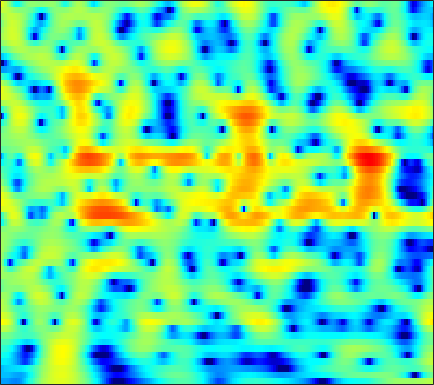

Data behind this chart, as committed beside it:
-9.2394, -9.2236, -9.3113, -9.5191, -9.724, -10.049, -10.324, -10.41, -10.181, -9.497, -8.3802, -7.3751, -5.9522, -4.5519, -3.5532, -2.3189, -1.2052, -0.45241, 0.44526, 1.2293, 1.9002, 2.3343, 2.8242, 3.2186
-7.987, -7.934, -7.942, -8.044, -8.183, -8.44, -8.751, -8.977, -9.183, -9.135, -8.706, -8.111, -7.028, -5.745, -4.74, -3.419, -2.172, -1.301, -0.2387, 0.7064, 1.534, 2.078, 2.702, 3.215
-8.111, -7.744, -7.375, -7.123, -6.992, -6.865, -6.77, -6.692, -6.554, -6.331, -5.999, -5.665, -5.099, -4.401, -3.81, -2.949, -2.046, -1.357, -0.4501, 0.416, 1.22, 1.771, 2.425, 2.98
-5.96, -5.933, -6.046, -6.351, -6.706, -7.353, -8.217, -9.022, -10.31, -11.81, -13.28, -13.9, -13.32, -11.37, -9.595, -7.282, -5.188, -3.777, -2.095, -0.6229, 0.6611, 1.505, 2.477, 3.282
-4.329, -4.479, -4.845, -5.421, -5.993, -6.946, -8.137, -9.18, -10.76, -12.49, -14.08, -14.88, -14.84, -13.48, -11.93, -9.608, -7.295, -5.644, -3.613, -1.79, -0.1835, 0.8736, 2.098, 3.111
-3.28, -3.298, -3.53, -3.994, -4.494, -5.381, -6.551, -7.635, -9.407, -11.69, -14.8, -18.17, -26.59, -24.87, -17.95, -12.59, -8.9, -6.69, -4.23, -2.187, -0.4619, 0.65, 1.922, 2.962
-2.197, -2.087, -2.11, -2.3, -2.549, -3.026, -3.64, -4.161, -4.917, -5.7, -6.414, -6.832, -7.086, -6.877, -6.416, -5.48, -4.322, -3.394, -2.157, -0.9814, 0.09928, 0.8307, 1.702, 2.447
-0.4557, -0.3921, -0.42, -0.5752, -0.771, -1.112, -1.511, -1.823, -2.224, -2.57, -2.812, -2.907, -2.9, -2.735, -2.523, -2.141, -1.68, -1.304, -0.795, -0.2988, 0.1736, 0.5046, 0.9165, 1.291
2.443, 2.401, 2.175, 1.744, 1.301, 0.5684, -0.3053, -1.031, -2.006, -2.819, -3.29, -3.337, -3.021, -2.417, -1.902, -1.218, -0.6356, -0.2962, -0.003996, 0.09985, 0.009697, -0.1696, -0.4938, -0.8023
5.087, 4.947, 4.525, 3.826, 3.113, 1.859, 0.1416, -1.575, -4.721, -9.885, -23.88, -17.13, -8.348, -4.354, -2.434, -0.6931, 0.4028, 0.8896, 1.123, 0.902, 0.1629, -0.8112, -2.867, -6.41
3.676, 3.472, 3.031, 2.41, 1.824, 0.8745, -0.2167, -1.088, -2.25, -3.236, -3.719, -3.645, -3.064, -2.174, -1.465, -0.5902, 0.05661, 0.3811, 0.5662, 0.4787, 0.1197, -0.3144, -1.062, -1.851
2.342, 2.03, 1.483, 0.7718, 0.1388, -0.7733, -1.629, -2.187, -2.722, -2.903, -2.735, -2.425, -1.837, -1.154, -0.6435, -0.02608, 0.4761, 0.7533, 0.9759, 1.028, 0.929, 0.782, 0.5182, 0.2335
2.274, 1.92, 1.189, 0.1197, -0.9291, -2.74, -5.183, -7.412, -9.952, -9.179, -6.298, -4.278, -2.103, -0.4623, 0.499, 1.462, 2.115, 2.431, 2.655, 2.653, 2.441, 2.156, 1.614, 0.9359
1.178, 1.249, 1.048, 0.5143, -0.1363, -1.429, -3.141, -4.49, -5.734, -5.256, -3.47, -1.974, -0.2269, 1.147, 1.941, 2.718, 3.202, 3.383, 3.413, 3.193, 2.725, 2.195, 1.221, -0.131
-1.235, -0.5559, 0.02348, 0.2951, 0.3246, 0.2456, 0.1328, 0.06686, 0.07297, 0.2551, 0.5675, 0.8719, 1.326, 1.724, 1.946, 2.129, 2.169, 2.086, 1.817, 1.385, 0.8046, 0.2702, -0.5736, -1.573
-0.6251, -0.187, 0.2492, 0.5276, 0.6828, 0.8814, 1.047, 1.152, 1.308, 1.468, 1.632, 1.74, 1.824, 1.823, 1.752, 1.534, 1.148, 0.7627, 0.1205, -0.6382, -1.449, -2.033, -2.701, -3.183
1.211, 1.075, 0.8739, 0.7361, 0.7293, 0.8126, 0.9995, 1.221, 1.564, 1.895, 2.196, 2.353, 2.448, 2.398, 2.238, 1.83, 1.149, 0.4368, -0.8321, -2.541, -4.713, -6.557, -8.519, -8.505
1.893, 0.8097, -0.7927, -2.217, -2.823, -2.716, -1.768, -0.8332, 0.3271, 1.27, 2.007, 2.425, 2.857, 3.094, 3.14, 2.977, 2.532, 1.963, 0.8032, -0.9081, -3.339, -5.654, -8.528, -8.236
0.9899, -0.9265, -4.521, -10.42, -16.05, -11.9, -7.051, -4.939, -3.26, -2.193, -1.438, -0.8788, -0.07417, 0.7647, 1.35, 2.003, 2.436, 2.571, 2.534, 2.289, 1.896, 1.591, 1.275, 1.159
1.369, 0.3627, -1.111, -2.496, -3.355, -4.287, -4.91, -5.5, -6.739, -8.659, -11.02, -11.61, -9.103, -5.711, -3.612, -1.453, 0.097, 0.9554, 1.79, 2.332, 2.664, 2.808, 2.885, 2.889
1.627, 1.099, 0.3263, -0.5384, -1.246, -2.204, -3.349, -4.378, -5.986, -8.011, -9.97, -10.52, -8.925, -6.356, -4.564, -2.591, -1.052, -0.1318, 0.8214, 1.524, 2.027, 2.293, 2.519, 2.606
1.387, 1.096, 0.6477, 0.1217, -0.2911, -0.8717, -1.531, -2.001, -2.608, -3.124, -3.45, -3.462, -3.223, -2.714, -2.208, -1.489, -0.7762, -0.2731, 0.3113, 0.7986, 1.185, 1.399, 1.607, 1.694
1.054, 0.891, 0.6679, 0.467, 0.3104, 0.04842, -0.1857, -0.38, -0.6589, -0.8905, -1.068, -1.146, -1.188, -1.123, -1.018, -0.8064, -0.5402, -0.3283, -0.03267, 0.2536, 0.5059, 0.6627, 0.8087, 0.8891
0.1937, 0.1323, 0.2702, 0.5364, 0.7167, 0.912, 0.9857, 0.9277, 0.7659, 0.4939, 0.1718, -0.1165, -0.4413, -0.7048, -0.8494, -0.9311, -0.9028, -0.8257, -0.6376, -0.3861, -0.1007, 0.1303, 0.3923, 0.5894
-5.075, -4.129, -1.671, 0.3493, 1.407, 2.36, 2.728, 2.73, 2.433, 1.77, 0.8369, 0.02615, -1.05, -1.992, -2.468, -2.782, -2.863, -2.805, -2.56, -2.177, -1.55, -0.9628, -0.09208, 0.6516
-3.287, -2.303, 0.2049, 2.194, 3.209, 3.961, 4.096, 3.89, 3.073, 1.657, -0.4668, -2.626, -6.75, -11.66, -12.87, -10.35, -8.655, -8.429, -9.434, -10.66, -9.181, -6.66, -3.491, -1.125
3.812, 3.751, 3.826, 3.928, 3.997, 3.834, 3.481, 2.962, 1.971, 0.5799, -1.329, -3.128, -5.848, -8.414, -9.269, -8.977, -8.644, -8.95, -10.27, -11.74, -10.57, -8.277, -5.431, -3.38
4.818, 4.619, 4.276, 3.881, 3.508, 2.99, 2.377, 1.862, 1.161, 0.3866, -0.4151, -0.998, -1.774, -2.404, -2.764, -3.102, -3.3, -3.429, -3.469, -3.42, -3.217, -3.003, -2.699, -2.669
4.375, 3.959, 3.247, 2.391, 1.637, 0.6692, -0.3033, -0.8056, -1.272, -1.376, -1.243, -1.039, -0.7727, -0.4807, -0.2877, -0.08129, 0.1006, 0.2055, 0.3314, 0.3945, 0.3765, 0.2797, 0.005866, -0.5151
2.678, 1.983, 0.8001, -0.7624, -2.197, -4.665, -7.597, -9.691, -10.21, -7.925, -5.402, -3.878, -2.249, -1.022, -0.2966, 0.4925, 1.067, 1.415, 1.708, 1.899, 1.978, 1.971, 1.824, 1.588
0.4984, -0.2518, -1.524, -3.111, -4.624, -7.096, -10.27, -12.49, -12.95, -10.05, -7.162, -5.403, -3.48, -2.018, -1.128, -0.1695, 0.5701, 0.997, 1.432, 1.731, 1.922, 2.009, 2.076, 2.089
-0.9758, -1.58, -2.465, -3.459, -4.207, -5.168, -5.966, -6.311, -6.332, -5.806, -4.891, -4.069, -2.897, -1.808, -1.079, -0.2838, 0.3561, 0.7011, 1.06, 1.27, 1.385, 1.431, 1.51, 1.603
-2.034, -2.461, -2.911, -3.433, -3.797, -4.435, -4.974, -5.374, -5.451, -5.024, -4.03, -3.108, -1.823, -0.6499, 0.09664, 0.8662, 1.331, 1.503, 1.481, 1.25, 0.8903, 0.5907, 0.3072, 0.2912
-5.435, -4.885, -3.776, -3.075, -3.068, -3.824, -5.563, -7.685, -11.27, -10.24, -5.618, -2.757, -0.1144, 1.782, 2.73, 3.543, 3.825, 3.726, 3.099, 1.917, 0.102, -1.606, -4.091, -4.846
-9.823, -6.805, -3.685, -1.996, -1.532, -1.577, -2.514, -3.502, -4.709, -4.068, -1.728, 0.09755, 2.123, 3.583, 4.304, 4.819, 4.87, 4.559, 3.711, 2.214, -0.1017, -2.486, -6.522, -8.07
-1.51, -1.448, -1.126, -0.7462, -0.4941, -0.2994, -0.1802, -0.168, 0.03705, 0.3914, 0.926, 1.396, 2.015, 2.492, 2.743, 2.86, 2.724, 2.45, 1.874, 1.079, 0.1142, -0.6203, -1.497, -2.097
-0.2209, -0.2077, -0.09669, 0.07643, 0.2397, 0.422, 0.6166, 0.7492, 0.9176, 1.077, 1.214, 1.296, 1.354, 1.328, 1.253, 1.073, 0.7878, 0.5386, 0.1331, -0.284, -0.6786, -0.9665, -1.267, -1.521
-0.2468, -0.09222, 0.1767, 0.4881, 0.7148, 1.02, 1.259, 1.429, 1.535, 1.563, 1.487, 1.347, 1.049, 0.6452, 0.2574, -0.3143, -0.8959, -1.305, -1.738, -2.015, -2.107, -2.083, -1.949, -1.74
-1.206, -0.7984, -0.1609, 0.5317, 1.033, 1.655, 2.136, 2.384, 2.573, 2.555, 2.323, 1.998, 1.361, 0.4626, -0.3718, -1.714, -3.204, -4.301, -5.357, -5.584, -5.027, -4.312, -3.345, -2.451
-4.658, -3.718, -2.035, -0.2873, 0.8735, 2.155, 3.095, 3.55, 3.925, 3.947, 3.665, 3.243, 2.378, 1.086, -0.1731, -2.446, -5.753, -9.464, -19.32, -17.7, -9.808, -6.921, -4.515, -3.06
-26.79, -12.18, -5.374, -1.534, 0.4331, 2.267, 3.519, 4.109, 4.546, 4.615, 4.354, 3.958, 3.14, 2.045, 0.9977, -0.6431, -2.505, -3.949, -5.369, -5.713, -5.035, -4.259, -3.399, -2.961
-3.933, -3.051, -1.374, 0.3138, 1.431, 2.55, 3.306, 3.676, 3.83, 3.733, 3.36, 2.925, 2.182, 1.301, 0.5799, -0.3942, -1.32, -1.925, -2.559, -2.915, -3.037, -3.001, -2.985, -3.046
1.433, 1.647, 2.003, 2.383, 2.626, 2.866, 2.91, 2.828, 2.54, 2.027, 1.312, 0.6423, -0.3302, -1.433, -2.226, -3.168, -3.909, -4.28, -4.618, -4.769, -4.766, -4.716, -4.429, -3.96
3.849, 3.712, 3.508, 3.26, 3.011, 2.632, 2.156, 1.68, 0.9716, 0.03817, -1.127, -2.178, -3.926, -5.97, -7.654, -9.531, -10.14, -9.881, -9.29, -9.07, -9.283, -9.532, -9.217, -7.686
4.304, 3.897, 3.275, 2.549, 1.956, 1.059, 0.1524, -0.5151, -1.45, -2.386, -3.496, -4.54, -6.558, -9.634, -13.14, -21.92, -19.8, -14.82, -11.77, -11.02, -12.27, -15.05, -22.92, -13.51
2.192, 1.563, 0.5799, -0.6195, -1.667, -3.287, -5.103, -6.275, -7.205, -7.137, -6.659, -6.442, -6.412, -6.802, -7.214, -7.609, -7.491, -7.08, -6.457, -5.907, -5.524, -5.197, -4.433, -3.003
-2.335, -3.006, -3.966, -5.144, -6.366, -8.692, -12.61, -18.21, -29.41, -14.92, -10.06, -7.953, -6.105, -4.92, -4.318, -3.663, -3.118, -2.728, -2.192, -1.649, -1.076, -0.6136, 0.1003, 0.9433
-9.155, -9.43, -9.066, -8.532, -8.329, -8.469, -8.884, -9.094, -8.878, -7.818, -6.299, -5.142, -3.823, -2.71, -2.022, -1.272, -0.652, -0.2484, 0.2417, 0.673, 1.072, 1.363, 1.756, 2.157
-28.8, -21.64, -13.27, -9.468, -7.686, -6.123, -5.041, -4.378, -3.596, -2.837, -2.063, -1.491, -0.7684, -0.1147, 0.3343, 0.8317, 1.254, 1.525, 1.812, 2.015, 2.146, 2.193, 2.184, 2.094
-7.801, -7.389, -6.209, -4.728, -3.661, -2.431, -1.46, -0.8796, -0.2122, 0.3158, 0.7445, 1.017, 1.333, 1.587, 1.755, 1.958, 2.129, 2.238, 2.334, 2.349, 2.25, 2.078, 1.664, 0.9968
-2.523, -1.96, -1.186, -0.4135, 0.1258, 0.7799, 1.294, 1.575, 1.818, 1.914, 1.868, 1.76, 1.543, 1.305, 1.134, 1.007, 0.9922, 1.041, 1.164, 1.27, 1.242, 1.083, 0.6108, -0.2561
0.05019, 0.6748, 1.402, 1.994, 2.348, 2.676, 2.842, 2.844, 2.631, 2.186, 1.493, 0.8058, -0.3191, -1.567, -2.451, -3.271, -3.349, -2.949, -2.113, -1.263, -0.6133, -0.3207, -0.207, -0.4398
1.042, 1.667, 2.38, 2.931, 3.224, 3.418, 3.378, 3.178, 2.659, 1.8, 0.5389, -0.7356, -3.002, -6.287, -9.908, -17.96, -15.99, -10.8, -6.829, -4.398, -2.748, -1.847, -0.9997, -0.4829
0.4036, 1.229, 2.141, 2.808, 3.132, 3.342, 3.268, 3.019, 2.448, 1.559, 0.3199, -0.8744, -2.814, -5.161, -6.995, -8.997, -9.394, -8.7, -7.254, -5.776, -4.324, -3.326, -2.13, -1.131
-0.7112, 0.5546, 1.767, 2.553, 2.912, 3.132, 3.09, 2.901, 2.425, 1.719, 0.7827, -0.06348, -1.39, -2.881, -4.048, -5.628, -7.133, -8.117, -8.921, -8.587, -7.109, -5.661, -3.752, -2.111
0.4257, 1.319, 2.124, 2.58, 2.744, 2.761, 2.62, 2.434, 2.071, 1.589, 0.9642, 0.3984, -0.546, -1.739, -2.877, -4.782, -7.492, -10.46, -18.07, -23.96, -11.9, -7.97, -4.662, -2.463
2.797, 2.779, 2.611, 2.271, 1.919, 1.388, 0.8668, 0.5425, 0.2995, 0.205, 0.1531, 0.05914, -0.1941, -0.6731, -1.212, -2.158, -3.332, -4.263, -5.265, -5.36, -4.467, -3.478, -2.139, -1.047
4.29, 3.603, 2.51, 1.152, -0.08273, -1.974, -3.914, -4.905, -4.795, -3.445, -1.929, -1.011, -0.132, 0.364, 0.5435, 0.5555, 0.4262, 0.2859, 0.1725, 0.201, 0.344, 0.5148, 0.7267, 0.8182
